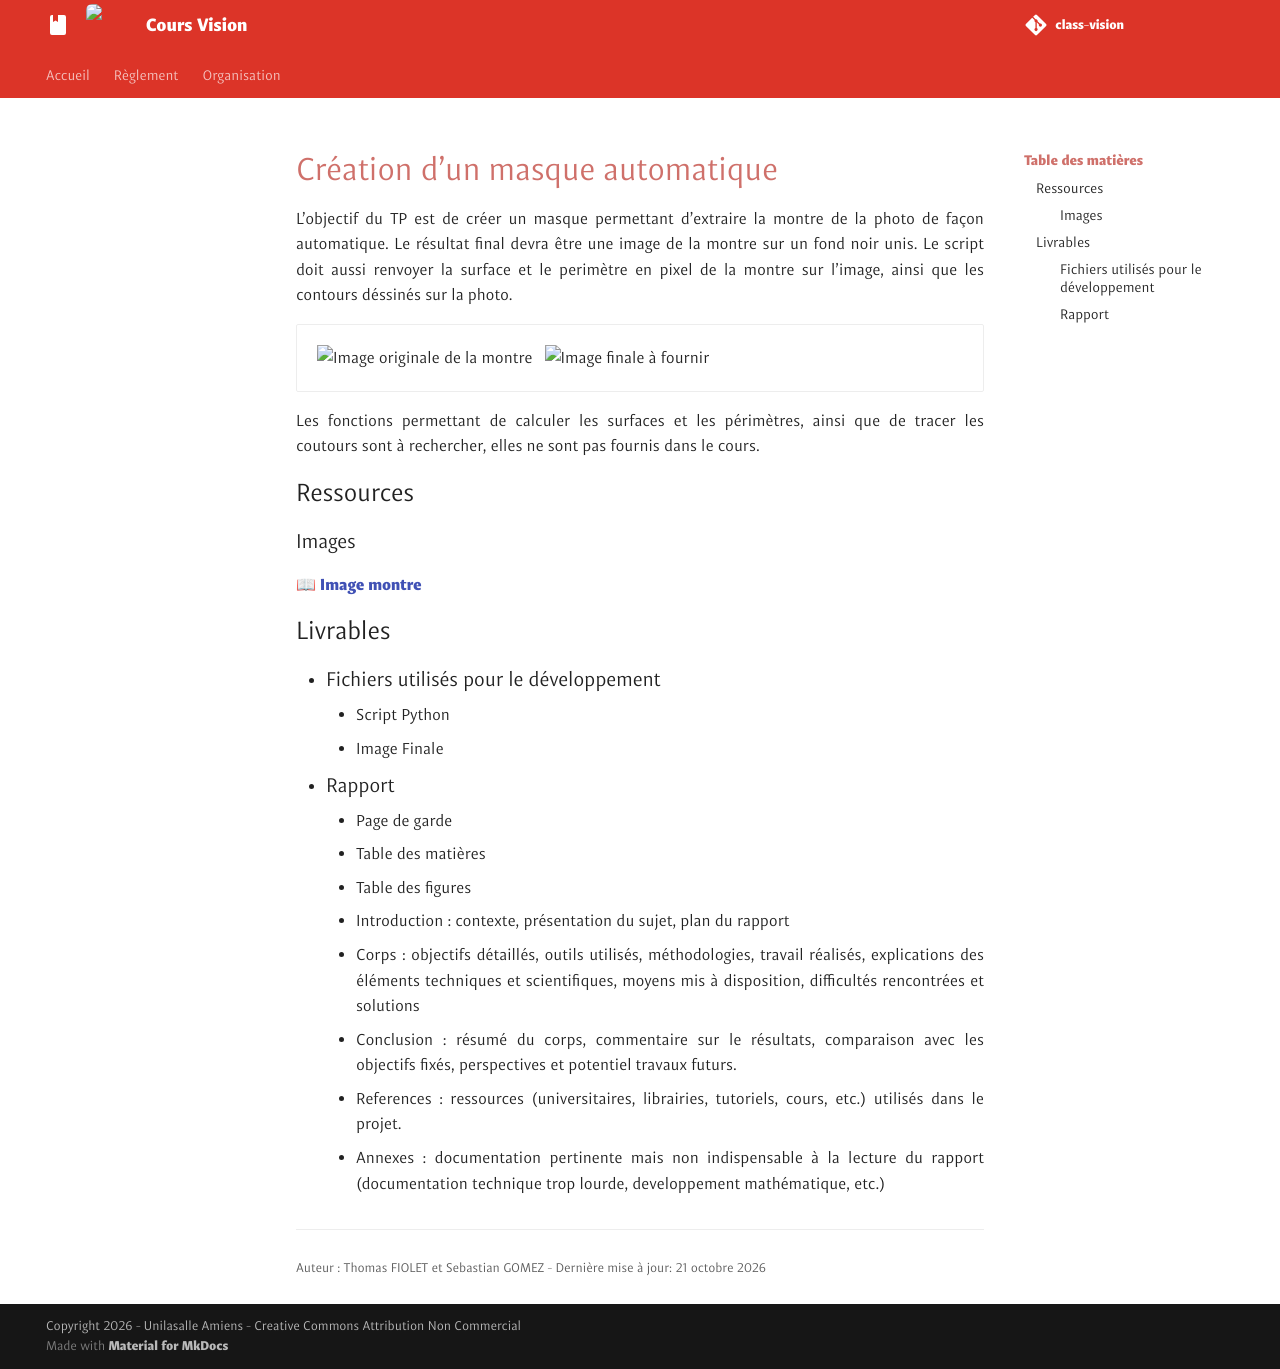

repository: unifactory-lab/class-vision · page: exo/TP/Masking/masking/index.html · generator: mkdocs

# Création d'un masque automatique

L'objectif du TP est de créer un masque permettant d'extraire la montre de la photo de façon automatique. Le résultat final devra être une image de la montre sur un fond noir unis. Le script doit aussi renvoyer la surface et le perimètre en pixel de la montre sur l'image, ainsi que les contours déssinés sur la photo.


<div class="grid cards" markdown>

- 

    <img class="img-no-border-medium-small" src="../montre_initial.png" alt="Image originale de la montre">
    <img class="img-no-border-medium-small" src="../montre_final.png" alt="Image finale à fournir">

</div>

Les fonctions permettant de calculer les surfaces et les périmètres, ainsi que de tracer les coutours sont à rechercher, elles ne sont pas fournis dans le cours.

## Ressources

### Images
📖 [Image montre](../montre.jpg){:download}

## Livrables
- ### Fichiers utilisés pour le développement
    - Script Python
    - Image Finale

- ### Rapport
    - Page de garde
    - Table des matières
    - Table des figures
    - Introduction : contexte, présentation du sujet, plan du rapport
    - Corps : objectifs détaillés, outils utilisés, méthodologies, travail réalisés, explications des éléments techniques et scientifiques, moyens mis à disposition, difficultés rencontrées et solutions
    - Conclusion : résumé du corps, commentaire sur le résultats, comparaison avec les objectifs fixés, perspectives et potentiel travaux futurs.
    - References : ressources (universitaires, librairies, tutoriels, cours, etc.) utilisés dans le projet.
    - Annexes : documentation pertinente mais non indispensable à la lecture du rapport (documentation technique trop lourde, developpement mathématique, etc.)
